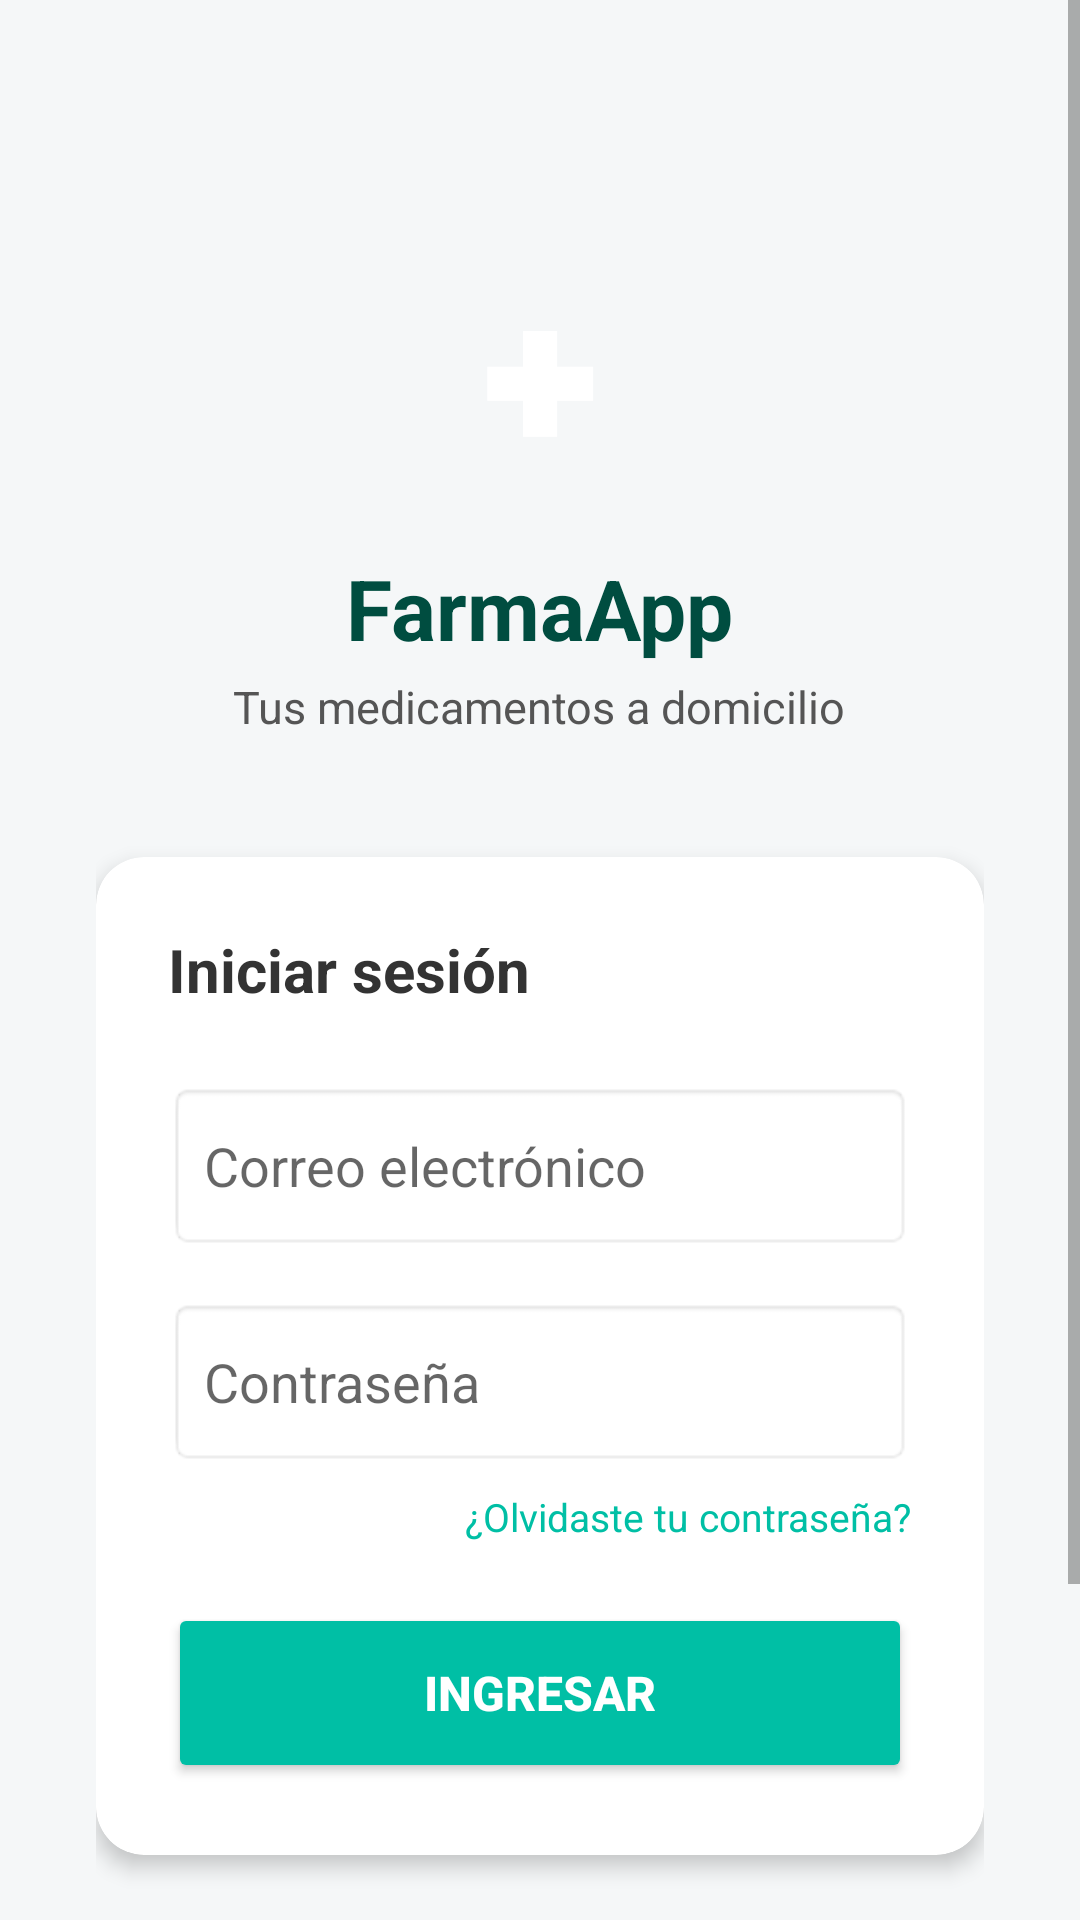

Layout XML and referenced resources for this Android screen:
<!-- AndroidManifest.xml: application theme Theme.Ultimointento -->
<!-- res/layout/activity_login.xml -->
<?xml version="1.0" encoding="utf-8"?>
<ScrollView
    xmlns:android="http://schemas.android.com/apk/res/android"
    xmlns:app="http://schemas.android.com/apk/res-auto"
    android:layout_width="match_parent"
    android:layout_height="match_parent"
    android:background="#F5F7F8"
    android:fillViewport="true">

    <LinearLayout
        android:layout_width="match_parent"
        android:layout_height="wrap_content"
        android:orientation="vertical"
        android:padding="32dp">

        <LinearLayout
            android:layout_width="match_parent"
            android:layout_height="wrap_content"
            android:orientation="vertical"
            android:gravity="center"
            android:paddingTop="48dp"
            android:paddingBottom="40dp">

            <FrameLayout
                android:layout_width="88dp"
                android:layout_height="88dp"
                android:background="@drawable/ic_launcher_background"
                android:backgroundTint="#00BFA5">
                <TextView
                    android:layout_width="wrap_content"
                    android:layout_height="wrap_content"
                    android:layout_gravity="center"
                    android:text="✚"
                    android:textColor="@color/white"
                    android:textSize="48sp"/>
            </FrameLayout>

            <TextView
                android:layout_width="wrap_content"
                android:layout_height="wrap_content"
                android:layout_marginTop="16dp"
                android:text="FarmaApp"
                android:textSize="28sp"
                android:textStyle="bold"
                android:textColor="#004D40"/>

            <TextView
                android:layout_width="wrap_content"
                android:layout_height="wrap_content"
                android:layout_marginTop="4dp"
                android:text="Tus medicamentos a domicilio"
                android:textSize="15sp"
                android:textColor="#555555"/>
        </LinearLayout>

        <androidx.cardview.widget.CardView
            android:layout_width="match_parent"
            android:layout_height="wrap_content"
            app:cardCornerRadius="16dp"
            app:cardElevation="4dp"
            app:cardBackgroundColor="@color/white">

            <LinearLayout
                android:layout_width="match_parent"
                android:layout_height="wrap_content"
                android:orientation="vertical"
                android:padding="24dp">

                <TextView
                    android:layout_width="wrap_content"
                    android:layout_height="wrap_content"
                    android:text="Iniciar sesión"
                    android:textSize="20sp"
                    android:textStyle="bold"
                    android:textColor="#333333"
                    android:layout_marginBottom="24dp"/>

                <EditText
                    android:id="@+id/etEmail"
                    android:layout_width="match_parent"
                    android:layout_height="56dp"
                    android:hint="Correo electrónico"
                    android:background="@android:drawable/editbox_background"
                    android:padding="12dp"
                    android:layout_marginBottom="16dp"
                    android:inputType="textEmailAddress"/>

                <EditText
                    android:id="@+id/etPassword"
                    android:layout_width="match_parent"
                    android:layout_height="56dp"
                    android:hint="Contraseña"
                    android:background="@android:drawable/editbox_background"
                    android:padding="12dp"
                    android:layout_marginBottom="8dp"
                    android:inputType="textPassword"/>

                <TextView
                    android:id="@+id/tvForgotPassword"
                    android:layout_width="wrap_content"
                    android:layout_height="wrap_content"
                    android:layout_gravity="end"
                    android:text="¿Olvidaste tu contraseña?"
                    android:textSize="13sp"
                    android:textColor="#00BFA5"
                    android:clickable="true"
                    android:focusable="true"/>

                <TextView
                    android:id="@+id/tvError"
                    android:layout_width="match_parent"
                    android:layout_height="wrap_content"
                    android:layout_marginTop="12dp"
                    android:text=""
                    android:textSize="13sp"
                    android:textColor="#D32F2F"
                    android:gravity="center"
                    android:visibility="gone"/>

                <Button
                    android:id="@+id/btnLogin"
                    android:layout_width="match_parent"
                    android:layout_height="60dp"
                    android:layout_marginTop="20dp"
                    android:text="Ingresar"
                    android:textSize="16sp"
                    android:textStyle="bold"
                    android:textColor="@color/white"
                    app:backgroundTint="#00BFA5"
                    app:cornerRadius="8dp"/>

            </LinearLayout>
        </androidx.cardview.widget.CardView>

        <LinearLayout
            android:layout_width="match_parent"
            android:layout_height="wrap_content"
            android:orientation="horizontal"
            android:gravity="center_vertical"
            android:layout_marginTop="28dp"
            android:layout_marginBottom="20dp">

            <View
                android:layout_width="0dp"
                android:layout_height="1dp"
                android:layout_weight="1"
                android:background="#DDDDDD"/>

            <TextView
                android:layout_width="wrap_content"
                android:layout_height="wrap_content"
                android:paddingHorizontal="12dp"
                android:text="¿No tienes cuenta?"
                android:textSize="13sp"
                android:textColor="#777777"/>

            <View
                android:layout_width="0dp"
                android:layout_height="1dp"
                android:layout_weight="1"
                android:background="#DDDDDD"/>
        </LinearLayout>

        <Button
            android:id="@+id/btnGoToRegister"
            android:layout_width="match_parent"
            android:layout_height="60dp"
            android:text="Crear cuenta nueva"
            android:textSize="16sp"
            android:textColor="#00BFA5"
            app:backgroundTint="#E0F2F1"
            app:cornerRadius="8dp"
            style="?attr/materialButtonOutlinedStyle"
            app:strokeColor="#00BFA5"
            app:strokeWidth="1.5dp"/>

    </LinearLayout>
</ScrollView>
<!-- resources referenced by this layout -->
<resources>
  <color name="white">#FFFFFF</color>
  <style name="Theme.Ultimointento" parent="Theme.MaterialComponents.Light.NoActionBar">
          <item name="colorPrimary">@color/primary</item>
          <item name="colorPrimaryVariant">@color/primary_dark</item>
          <item name="colorOnPrimary">@color/white</item>
          <item name="colorSecondary">@color/accent</item>
          <item name="colorOnSecondary">@color/white</item>
          <item name="android:statusBarColor">@color/primary_dark</item>
      </style>
  <color name="primary">#1A6B8A</color>
  <color name="primary_dark">#0D4F6B</color>
  <color name="accent">#2DC5A2</color>
</resources>
